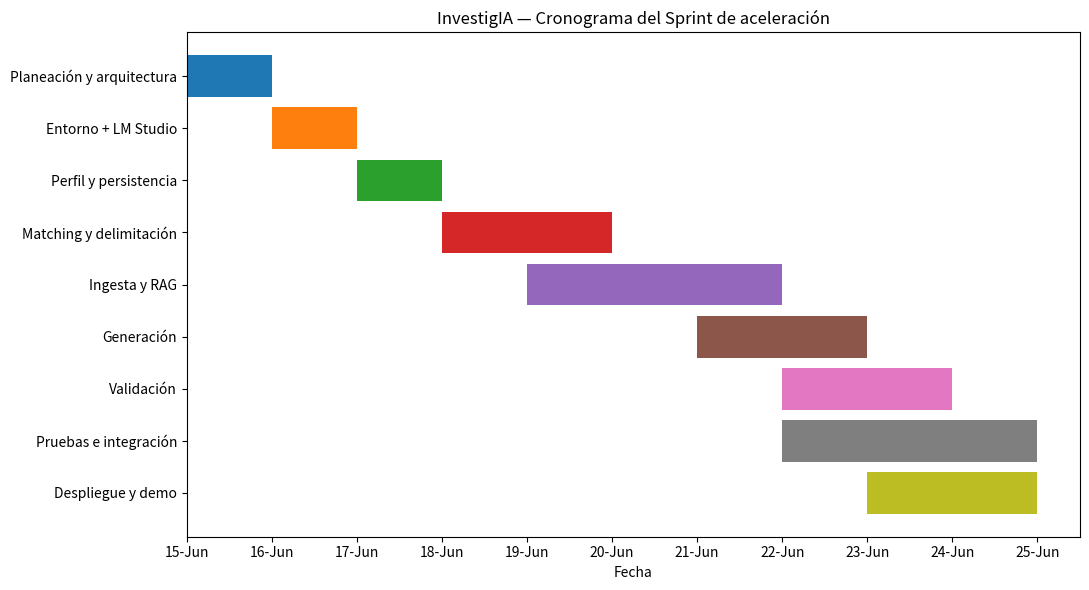

The matplotlib source for this figure: (Note: this script raises an exception after producing the figure.)
# Cronograma Gantt del Sprint
import pandas as pd
import matplotlib.pyplot as plt
import matplotlib.dates as mdates
from datetime import datetime, timedelta

inicio = datetime(2026, 6, 15)  # Ajustar a la fecha real

tareas = [
    ("Planeación y arquitectura", 0, 1, "Equipo"),
    ("Entorno + LM Studio", 1, 2, "Dev3/Dev4"),
    ("Perfil y persistencia", 2, 3, "Dev1/Dev4"),
    ("Matching y delimitación", 3, 5, "Dev2"),
    ("Ingesta y RAG", 4, 7, "Dev3"),
    ("Generación", 6, 8, "Dev1/Dev2"),
    ("Validación", 7, 9, "Dev2/Dev4"),
    ("Pruebas e integración", 7, 10, "Equipo"),
    ("Despliegue y demo", 8, 10, "Dev1/Dev3"),
]

df = pd.DataFrame([
    {
        "Tarea": nombre,
        "Inicio": inicio + timedelta(days=d0),
        "Fin": inicio + timedelta(days=d1),
        "Responsable": resp,
    }
    for nombre, d0, d1, resp in tareas
])

fig, ax = plt.subplots(figsize=(11, 6))
for _, fila in df.iterrows():
    duracion = max(1, (fila["Fin"] - fila["Inicio"]).days)
    ax.barh(fila["Tarea"], duracion, left=mdates.date2num(fila["Inicio"]))

ax.xaxis_date()
ax.xaxis.set_major_formatter(mdates.DateFormatter("%d-%b"))
ax.set_title("InvestigIA — Cronograma del Sprint de aceleración")
ax.set_xlabel("Fecha")
ax.invert_yaxis()
plt.tight_layout()
plt.show()

df

# Prueba de conexión con LM Studio
import os
from openai import OpenAI

cliente = OpenAI(
    base_url=os.getenv("LLM_BASE_URL", "http://localhost:1234/v1"),
    api_key=os.getenv("LLM_API_KEY", "lm-studio"),
)

modelo = os.getenv("LLM_MODEL", "gemma-4")

try:
    respuesta = cliente.chat.completions.create(
        model=modelo,
        temperature=0.2,
        messages=[
            {
                "role": "system",
                "content": (
                    "Eres un asistente metodológico académico. "
                    "No inventes referencias y responde en JSON válido."
                ),
            },
            {
                "role": "user",
                "content": (
                    "Genera tres preguntas para delimitar un proyecto "
                    "de robótica móvil con visión por computadora."
                ),
            },
        ],
    )
    print(respuesta.choices[0].message.content)
except Exception as error:
    print("No fue posible conectar con LM Studio.")
    print("Verifica el servidor local, el puerto y el modelo cargado.")
    print(error)

# Plantilla de Burndown para 10 días
import matplotlib.pyplot as plt

dias = list(range(0, 11))
sp_totales = 40
ideal = [sp_totales - (sp_totales / 10) * d for d in dias]

# Sustituir con los datos reales al final de cada día.
real = [40, 38, 35, 31, 27, 23, 18, 13, 8, 3, 0]

plt.figure(figsize=(10, 5))
plt.plot(dias, ideal, marker="o", label="Ideal")
plt.plot(dias, real, marker="o", label="Real / proyectado")
plt.xlabel("Día del Sprint")
plt.ylabel("Story Points restantes")
plt.title("Sprint Burndown — InvestigIA PoC")
plt.xticks(dias)
plt.grid(True)
plt.legend()
plt.tight_layout()
plt.show()
